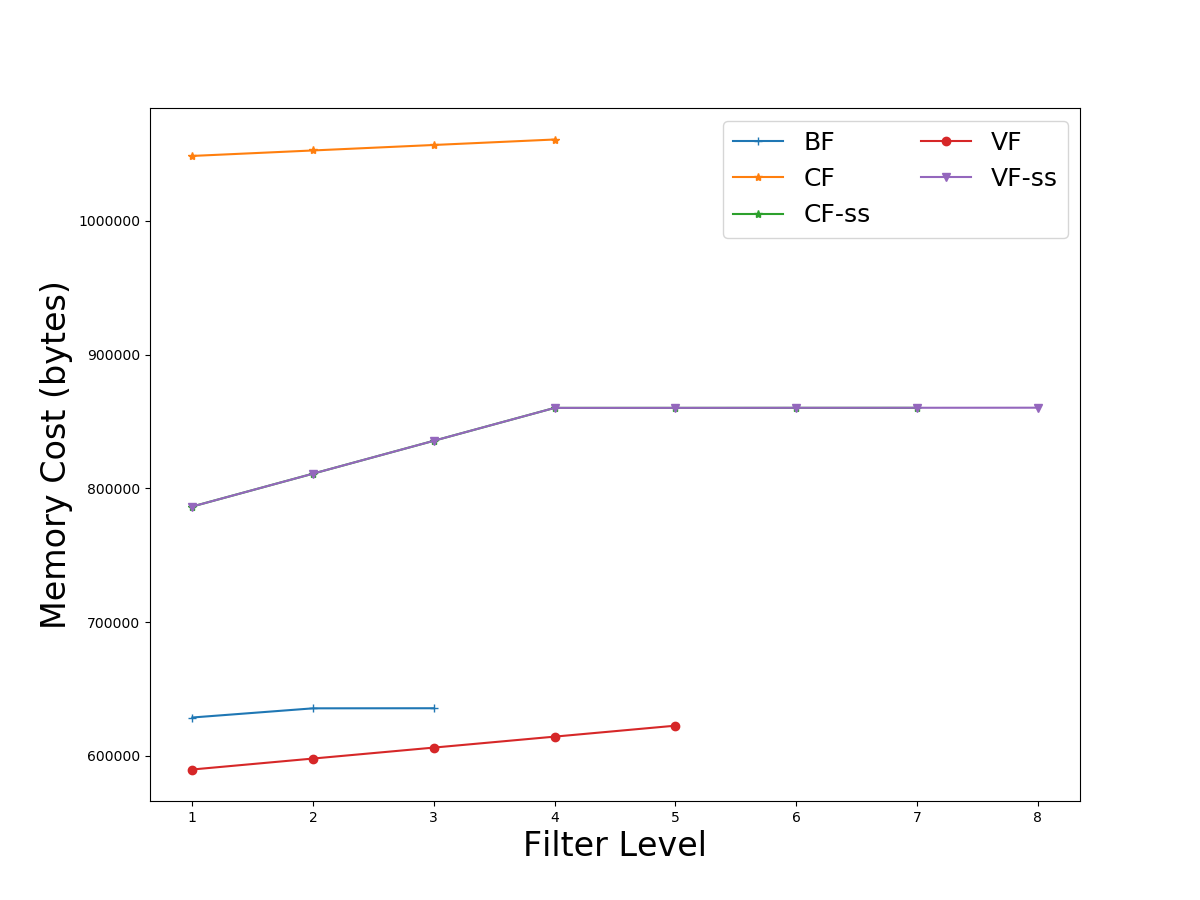

Source data for this figure (header and first rows):
1, 628701, 1048576, 786439, 589824, 786439
2, 635560, 1052672, 811022, 598016, 811022
3, 635627, 1056768, 835605, 606208, 835605
4, 0, 1060864, 860188, 614400, 860188
5, 0, 0, 860201, 622592, 860207
6, 0, 0, 860220, 0, 860262
7, 0, 0, 860233, 0, 860281
8, 0, 0, 0, 0, 860336
